Run: headless pygame with SDL's dummy video driver; simulated clock (each Clock.tick advances the game by its frame time, no real sleeping); random seed 0; keys injected as events and as key.get_pressed() state; no mouse input.
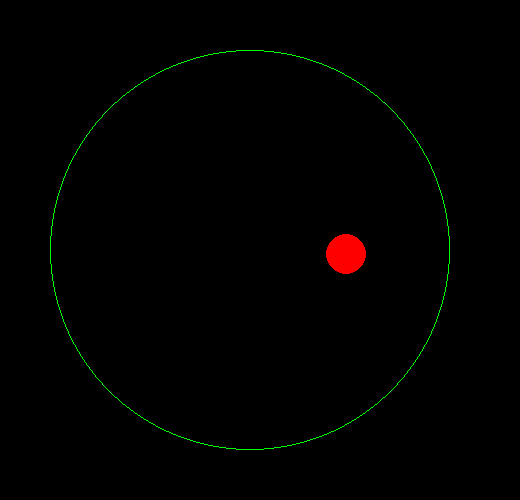
Frame 1 of 4 · flips 1–60 · no input
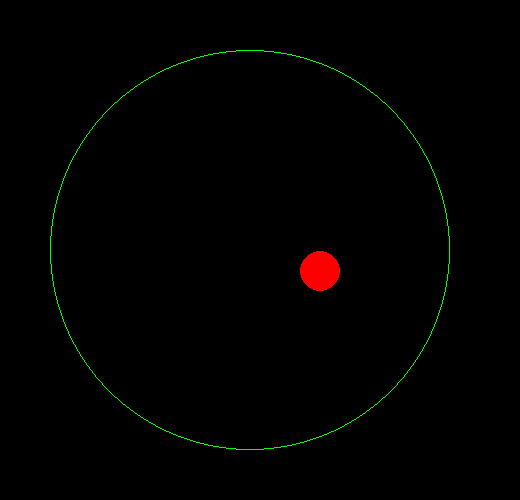
Frame 2 of 4 · flips 61–180 · tapped SPACE, RETURN · held RIGHT (→), D
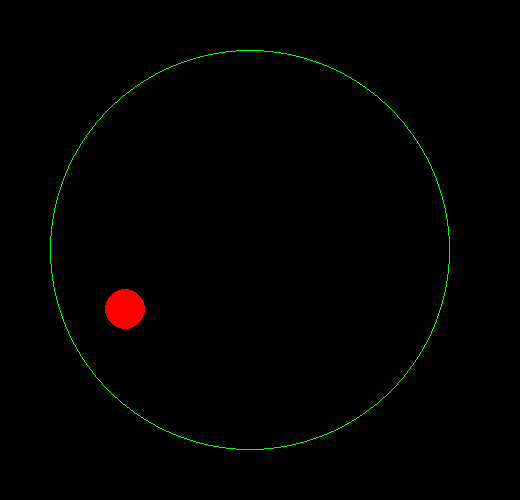
Frame 3 of 4 · flips 181–300 · held DOWN (↓), S
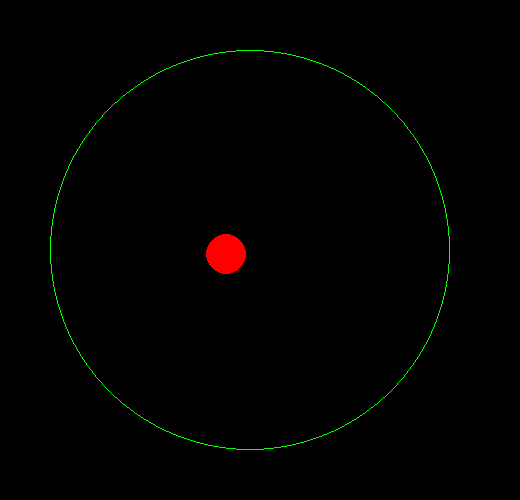
Frame 4 of 4 · flips 301–420 · held LEFT (←), A, UP (↑), W

The pygame program that drew these frames:

import pygame
from pygame.math import Vector2
HEIGHT = 500
WIDTH = 520
g = 9.81
m = 2
clock = pygame.time.Clock()
dt = 0
screen = pygame.display.set_mode((WIDTH, HEIGHT))
pygame.init()
pygame.display.set_caption("Ball Simulation")

class circle:
    def __init__(self, x, y, radius, color):
        self.x = x
        self.y = y
        self.radius = radius
        self.color = color

    def draw(self, screen):
        pygame.draw.circle(screen, self.color, (self.x, self.y), self.radius, width=1)

    def getx(self):
        return self.x
    def gety(self):
        return self.y
    def getradius(self):
        return self.radius

class ball:
    def __init__(self, x, y, radius, color):
        self.x = x
        self.y = y
        self.radius = radius
        self.color = color
        self.container = None
        self.velocity = Vector2(100,0)

    def setContainer(self, container):
        self.container = container
    def draw(self, screen):
        pygame.draw.circle(screen, self.color, (self.x, self.y), self.radius)

    def move(self, dx, dy):
        self.x += dx
        self.y += dy


    def update(self, dt):
        self.velocity.y += g * dt
        self.x += self.velocity.x * dt
        self.y += self.velocity.y * dt
        cr = self.container.getradius()
        cx = self.container.getx()
        cy = self.container.gety()
        hitbox_Ball = Vector2(self.x - cx, self.y - cy)
        hitbox_Ball_length = hitbox_Ball.length()
        if hitbox_Ball_length + self.radius >= cr:
            hitbox_Ball.normalize_ip()
            self.x = cx + (cr - self.radius) * hitbox_Ball.x
            self.y = cy + (cr - self.radius) * hitbox_Ball.y

            self.velocity = self.velocity - 2 * (self.velocity.dot(hitbox_Ball)) * hitbox_Ball

ball = ball(250, 250, 20, (255, 0, 0))
circle = circle(250, 250, 200, (0, 255, 0))
ball.setContainer(circle)
running = True
while running:
    dt = clock.tick(60) / 1000
    screen.fill((0, 0, 0))

    ball.update(dt)

    ball.draw(screen)
    circle.draw(screen)
    pygame.display.flip()


    for event in pygame.event.get():
        if event.type == pygame.KEYDOWN:
            if event.key == pygame.K_n:
                print("Yfdjnfdnjf")
                running = False
        if event.type == pygame.KEYUP:
            if event.key == pygame.K_p:
                print("p")
                ball.velocity = Vector2(1000, 1000)
        elif event.type == pygame.QUIT:
            running = False



pygame.quit()
